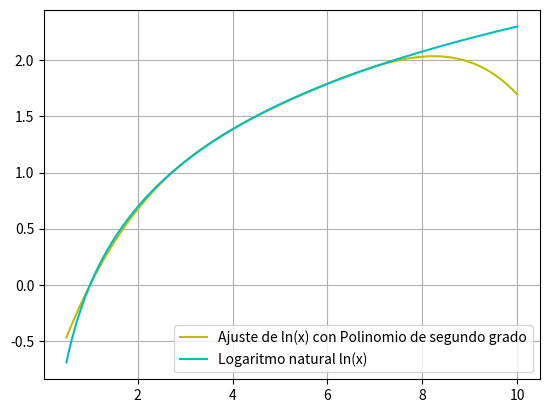
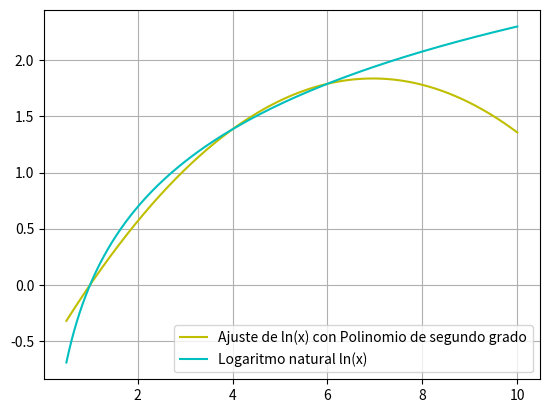
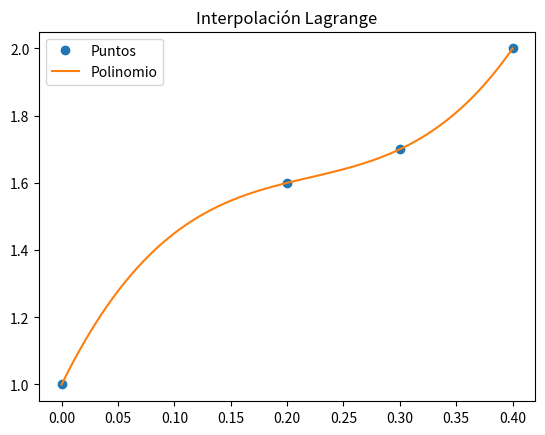

The script that saved these images, in order:
## x
import numpy as np
import matplotlib.pyplot as plt

##

#1. Para un sistema matricial de la forma Ax=b, donde A es una matriz de coeficientes constantes de NxN,
# x un vector de incógnitas de Nx1 y b un vector de contantes de Nx1, realice una función en Python que
# devuelva el vector de solución x usando el método de Gauss. Pruebe la función con una matriz A aleatoria (rand)
# de 3x3 y un vector b aleatorio de 3x1. Compare la solución encontrada con las funciones de la librería numpy del
# paquete linalg.

# #Para matriz A y vector b aleatorios
# A = np.random.rand(3,3)
# b = np.random.rand(3,1)

#Matríz A y vector b para unos valores dados
A = np.array([[1,1,1],[3,2,1],[4,3,1]])
b = np.array([[60],[95],[125]])


#Se define la función Gauss que implementa el método de solución de Gauss para reducir sistemas de ecuaciones diferenciales.

def Gauss(A,b,N):
    Au=np.concatenate((A,b),1)                  # Concatenación de la matriz A de coeficientes y el vector solución b.
    for i in range(0, np.size(Au, 0)):          # Ciclo que recorre cada fila
        for j in range(i+1, np.size(Au, 0)):    # Ciclo que recorre cada columna
            filaux=(1.0/Au[i,i])*Au[i,:]        # Cada pivote es dividido por él mismo
            filaux=(-1.0*Au[j,i])*filaux        # Se deja 0 debajo de los pivotes
            Au[j,:]=Au[j,:]+filaux              # Se reemplaza por el valor dado

    print(Au)                                   # Se imprime la matriz aumentada que arroja el método de Gauss

    x=np.zeros((N,1))                           # Se crea una matriz de ceros que será posteriormente actualizada
    for i in range(np.size(Au, 0) - 1, -1, -1): # Ciclo que permite obtener la solución de cada variable
        sumaux=0
        for j in range(i+1, np.size(A, 0)):     # Se recorren las columnas
            sumaux=sumaux+Au[i, j]*x[j]

        x[i]=(1.0/Au[i, i])*(Au[i, np.size(Au, 1) - 1]-sumaux)  # Se obtiene el vector 'x' que tiene la solución de las incógnitas
    print("Solución por Gauss: \n", x)
    return [x]

x1=np.linalg.solve(A,b)                         # Paquete linalg de Numpy para solucionar el sistema de ecuaciones
print("Solución de Numpy: \n",x1)


############################################
# 2. Para un sistema matricial de la forma Ax=b, donde A es una matriz de coeficientes constantes de NxN,
# x un vector de incógnitas de Nx1 y b un vector contantes de Nx1, realice una función en Python que devuelva
# el vector de solución x usando el método de Gauss-Jordan. La función debe devolver igualmente la matriz inversa A-1.
# Pruebe la función con una matriz A aleatoria (rand) de 3x3 y un vector b aleatorio de 3x1. Compare la solución
# encontrada con las funciones de la librería numpy del paquete linalg.

def Gauss_Jordan(A,b):
    Au=np.concatenate((A,b),1)                  # Concatenación de la matriz A de coeficientes y el vector solución b.
    for i in range(0, np.size(Au, 0)):          # Ciclo que recorre cada fila
        Au[i, :] = (1.0/Au[i,i])*Au[i, :]       # Cada pivote es dividido por él mismo
        for j in range(0, np.size(Au, 0)):      # Ciclo que recorre cada columna
            if i == j:                          # Condición que evalúa los pivotes. Si es un pivote, salta a la siguiente fila
                continue
            filaux=(-1.0*Au[j,i])*Au[i,:]       # Se deja 0 debajo de los pivotes
            Au[j,:]=Au[j,:]+filaux              # Se reemplaza por el valor dado

    x2 = Au[:, np.size(Au, 1)-1]                # Se obtiene el vector x2 que contiene la solución de las incógnitas.
    print(Au)

    print("Solución por Gauss-Jordan: \n", x2)
    return [x2]

x1=np.linalg.solve(A,b)                         # Paquete linalg de Numpy para solucionar el sistema de ecuaciones
print("Solución de Numpy: \n",x1)

##
#5. Un polinomio de orden 4 está dado por la ecuación P(x) = c4 x^4 + c3 x^3 + c2 x^2 + c1 x + c0 , donde
# c4, c3, c2, c1 y c0 corresponden a coeficientes constantes. Encuentre la ecuación P(x) del polinomio de orden
# 4 que pasa por los puntos (-2.68, 0), (-3.25, 1.15), (-4.45, -1.56), (-6.25, -2.84) y (-8.15, 0.23).
# Utilice las funciones desarrolladas en los puntos 1 y 2 para hallar los coeficientes requeridos. Compare
# la solución encontrada con las funciones de la librería numpy del paquete linalg. Realice una gráfica del
# polinomio encontrado para x=−8.15:0.1:−2.68 .

'''
Puntos:
x0 = (1,0)
x1 = (3,1.0986)
x2 = (4,1.3863)
x3 = (6,1.7918)
x4 = (7,1.9459)
'''

# Se ingresa la matríz de coeficientes A y el vector solución b
# Vectores columna (#), son la componente x de los puntos x0 a x4
# y los otros numeros sin parentesis son las potencias de las x de mayor a menor por fila.
A = np.array([[(1)**4, (1)**3, (1)**2, (1), 1],
              [(3)**4, (3)**3, (3)**2, (3), 1],
              [(4)**4, (4)**3, (4)**2, (4), 1],
              [(6)**4, (6)**3, (6)**2, (6), 1],
              [(7)**4, (7)**3, (7)**2, (7), 1]])

b = np.array([[0],[1.0986],[1.3863],[1.7918],[1.9459]])

# Solución por el método de Gauss
#X = Gauss(A,b,5)

# Solución por el método de Gauss - Jordan
X = Gauss_Jordan(A,b)

#Se define el polinomio y los valores de la variable independiente 'x'
x = np.linspace(0.5,10,1000)
Px = X[0][0] * (x)**4 + X[0][1] * (x)**3 + X[0][2] * (x)**2 + X[0][3] * (x) + X[0][4]

# Gráfica del polinomio
plt.plot(x,Px, color='y',label='Ajuste de ln(x) con Polinomio de segundo grado')
plt.plot(x,np.log(x), color='c',label='Logaritmo natural ln(x)')
plt.legend()
plt.grid(True)
plt.show()

##
# Hallar el ln(2) con n+1 puntos

'''
Puntos:
x0 = (1,0)
x1 = (4,1.3863)
x2 = (6,1.7918)
'''

# Se ingresa la matríz de coeficientes A y el vector solución b
A = np.array([[(1)**2, (1)**1, 1],
              [(4)**2, (4)**1, 1],
              [(6)**2, (6)**1, 1]])

b = np.array([[0],[1.3863],[1.7918]])

# Solución por el método de Gauss - Jordan
X = Gauss_Jordan(A,b)

#Se define el polinomio y los valores de la variable independiente 'x'
x = np.linspace(0.5,10,1000)
Px = X[0][0] * (x)**2 + X[0][1] * (x) + X[0][2]

# Gráfica del polinomio
plt.plot(x,Px, color='y',label='Ajuste de ln(x) con Polinomio de segundo grado')
plt.plot(x,np.log(x), color='c',label='Logaritmo natural ln(x)')
plt.legend()
plt.grid(True)
plt.show()
## Lagrange
# Interpolacion de Lagrange
# Polinomio en forma simbólica
# Ejemplo: dados los 4 puntos en la tabla se requiere generar un polinomio de grado 3 de la forma:
# p(x)=a0x3+a1x2+a2x1+a3
#xi= 0 0.2 0.3 0.4
#fi=1 1.6 1.7 2.0
import sympy as sym

# datos de prueba
xi = np.array([0, 0.2, 0.3, 0.4])
fi = np.array([1, 1.6, 1.7, 2.0])

# PROCEDIMIENTO
n = len(xi)
x = sym.Symbol('X')
# Polinomio
polinomio = 0
for i in range(0,n,1):
    # Termino de Lagrange
    termino = 1
    for j  in range(0,n,1):
        if (j!=i):
            termino = termino*(x-xi[j])/(xi[i]-xi[j])
    polinomio = polinomio + termino*fi[i]
# Expande el polinomio
px = polinomio.expand()
# para evaluacion numérica
pxn = sym.lambdify(x,polinomio)

# Puntos para la gráfica
a = np.min(xi)
b = np.max(xi)
muestras = 101
xi_p = np.linspace(a,b,muestras)
fi_p = pxn(xi_p)

# Salida
print('Polinomio de Lagrange, expresiones')
print(polinomio)
print()
print('Polinomio de Lagrange: ')
print(px)

# Gráfica
plt.title('Interpolación Lagrange')
plt.plot(xi,fi,'o', label = 'Puntos')
plt.plot(xi_p,fi_p, label = 'Polinomio')
plt.legend()
plt.show()
